Run: headless pygame with SDL's dummy video driver; simulated clock (each Clock.tick advances the game by its frame time, no real sleeping); random seed 0; keys injected as events and as key.get_pressed() state; no mouse input.
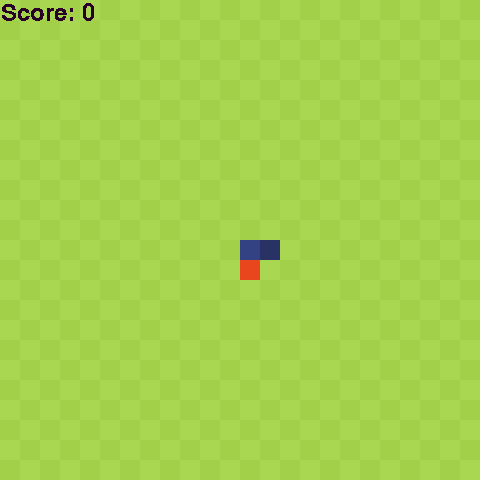
Frame 1 of 4 · flips 1–60 · no input
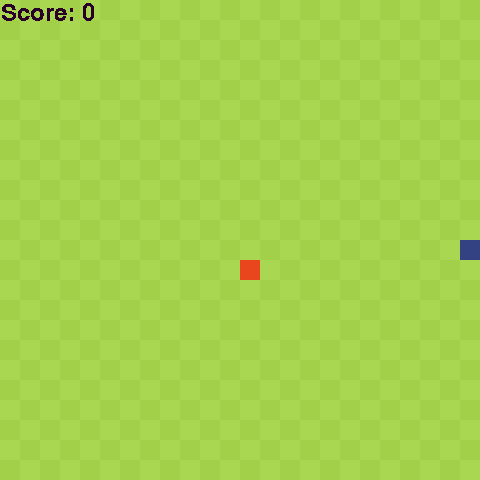
Frame 2 of 4 · flips 61–180 · tapped SPACE, RETURN · held RIGHT (→), D
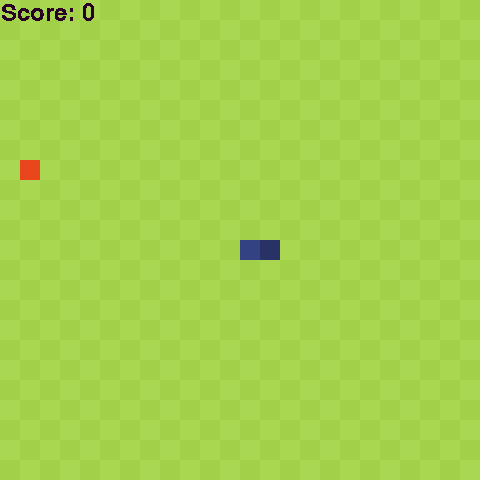
Frame 3 of 4 · flips 181–300 · held DOWN (↓), S
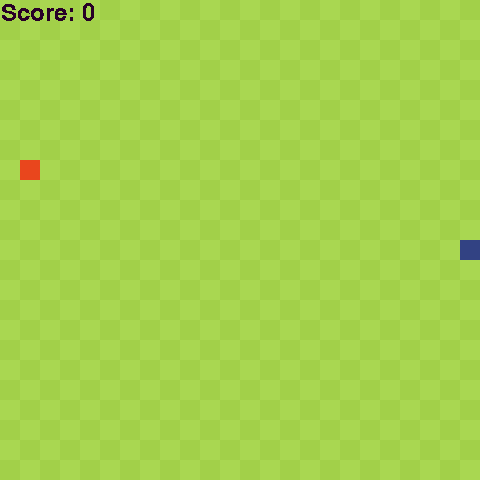
Frame 4 of 4 · flips 301–420 · held LEFT (←), A, UP (↑), W

The pygame program that drew these frames:

import random
import pygame
import sys
import math

# global variables
WIDTH = 24
HEIGHT = 24
SIZE = 20
SCREEN_WIDTH = WIDTH * SIZE
SCREEN_HEIGHT = HEIGHT * SIZE

DIR = {
    'u' : (0, -1), # north is -y
    'd' : (0, 1),
    'l' : (-1,0),
    'r' : (1,0)
}


class Snake(object):
    l = 5
    body = [(WIDTH // 2 + 1, HEIGHT // 2),(WIDTH // 2, HEIGHT // 2)]
    direction = 'r'
    dead = False
    eating = False
    start = False

    def __init__(self):
        self.dead = False
        self.start = False
        self.l = 5
        self.body = [(WIDTH // 2 + 1, HEIGHT // 2),(WIDTH // 2, HEIGHT // 2)]
        self.direction = 'r'
    
    def get_color(self, i):
        hc = (40,50,100)
        tc = (90,130,255)
        return tuple(map(lambda x,y: (x * (self.l - i) + y * i ) / self.l, hc, tc))

    def get_head(self):
        return self.body[0]

    def turn(self, dir):
        # Section 3, "Turning the snake".
        if not (self.direction, dir) in [('l', 'r'), ('r', 'l'), ('u', 'd'), ('d', 'u')]:
            self.direction = dir

    def collision(self, x, y):
        # Section 2, "Collisions", and section 4, "Self Collisions"

        if x > WIDTH - 1 or x < 0 or y > HEIGHT - 1 or y < 0: 
            return True

        else:
            for segment in self.body[1:]:
                if x == segment[0] and y == segment[1]:
                    return True

        return False
    
    def coyote_time(self):
        # TODO: See section 13, "coyote time".
        pass

    def move(self):
        # Section 1, "Move the snake!". You will be revisiting this section a few times.

        if self.start:
            head = self.get_head()

            self.body.insert(0, (
                head[0] + DIR[self.direction][0],
                head[1] + DIR[self.direction][1]
            ))

            if self.collision(self.body[0][0], self.body[0][1]):
                self.kill()

            if self.eating:
                self.l += 1
                self.eating = False
            else:
                self.body.pop(-1)

    def kill(self):
        # TODO: See section 11, "Try again!"
        self.dead = True

    def draw(self, surface):
        for i in range(len(self.body)):
            p = self.body[i]
            pos = (p[0] * SIZE, p[1] * SIZE)
            r = pygame.Rect(pos, (SIZE, SIZE))
            pygame.draw.rect(surface, self.get_color(i), r)

    def handle_keypress(self, k):
        if k == pygame.K_UP:
            self.turn('u')
        if k == pygame.K_DOWN:
            self.turn('d')
        if k == pygame.K_LEFT:
            self.turn('l')
        if k == pygame.K_RIGHT:
            self.turn('r')
    
    def check_events(self):
        for event in pygame.event.get():
            if event.type == pygame.QUIT:
                pygame.quit()
                sys.exit()
            if event.type != pygame.KEYDOWN:
                continue
            # If game-relevant key pressed, start game.
            if self.start:
                self.handle_keypress(event.key)
            else:
                self.wait_for_key()
    
    def wait_for_key(self):
        # Implements feature #10 ( using check_events() )
        self.start = True
        


# returns an integer between 0 and n, inclusive.
def rand_int(n):
    return random.randint(0, n)

class Apple(object):
    position = (10,10)
    color = (233, 70, 29)
    def __init__(self):
        self.place([])

    def place(self, snake):
        # See section 6, "moving the apple".
        new_pos = (rand_int(23), rand_int(23))

        while new_pos in snake:
            new_pos = (rand_int(23), rand_int(23))

        self.position = new_pos

        pass

    def draw(self, surface):
        pos = (self.position[0] * SIZE, self.position[1] * SIZE)
        r = pygame.Rect(pos, (SIZE, SIZE))
        pygame.draw.rect(surface, self.color, r)

def draw_grid(surface):
    for y in range(0, HEIGHT):
        for x in range(0, WIDTH):
            r = pygame.Rect((x * SIZE, y * SIZE), (SIZE, SIZE))
            color = (169,215,81) if (x+y) % 2 == 0 else (162,208,73)
            pygame.draw.rect(surface, color, r)

def main():
    pygame.init()

    clock = pygame.time.Clock()
    screen = pygame.display.set_mode((SCREEN_WIDTH, SCREEN_HEIGHT), 0, 32)

    surface = pygame.Surface(screen.get_size())
    surface = surface.convert()
    draw_grid(surface)

    snake = Snake()
    apple = Apple()

    score = 0

    while True:
        # Implements feature #9
        # Uses a shifted logistic model
        speed = int(
            round(
                40/(1 + math.pow(math.e, -0.04 * score)) - 10
                )
            ) 
        # Set FPS
        clock.tick(speed)

        snake.check_events()
        draw_grid(surface)        
        snake.move()

        snake.draw(surface)
        apple.draw(surface)
        # Section 5, "Eating the Apple".
        if snake.body[0] == apple.position:
            snake.eating = True
            score += 1
            apple.place(snake.body)

        # Section 8, "Display the Score"
        score_font = pygame.font.SysFont('Chicago', 36)
        score_display = score_font.render("Score: " + str(score), False, (40, 0, 40))

        screen.blit(surface, (0,0))
        screen.blit(score_display, (1,1))

        pygame.display.update()

        if snake.dead:
            print('You died. Score: %d' % score)
            pygame.quit()

            # Implements feature #11
            main()
            # sys.exit(0)

if __name__ == "__main__":
    main()
